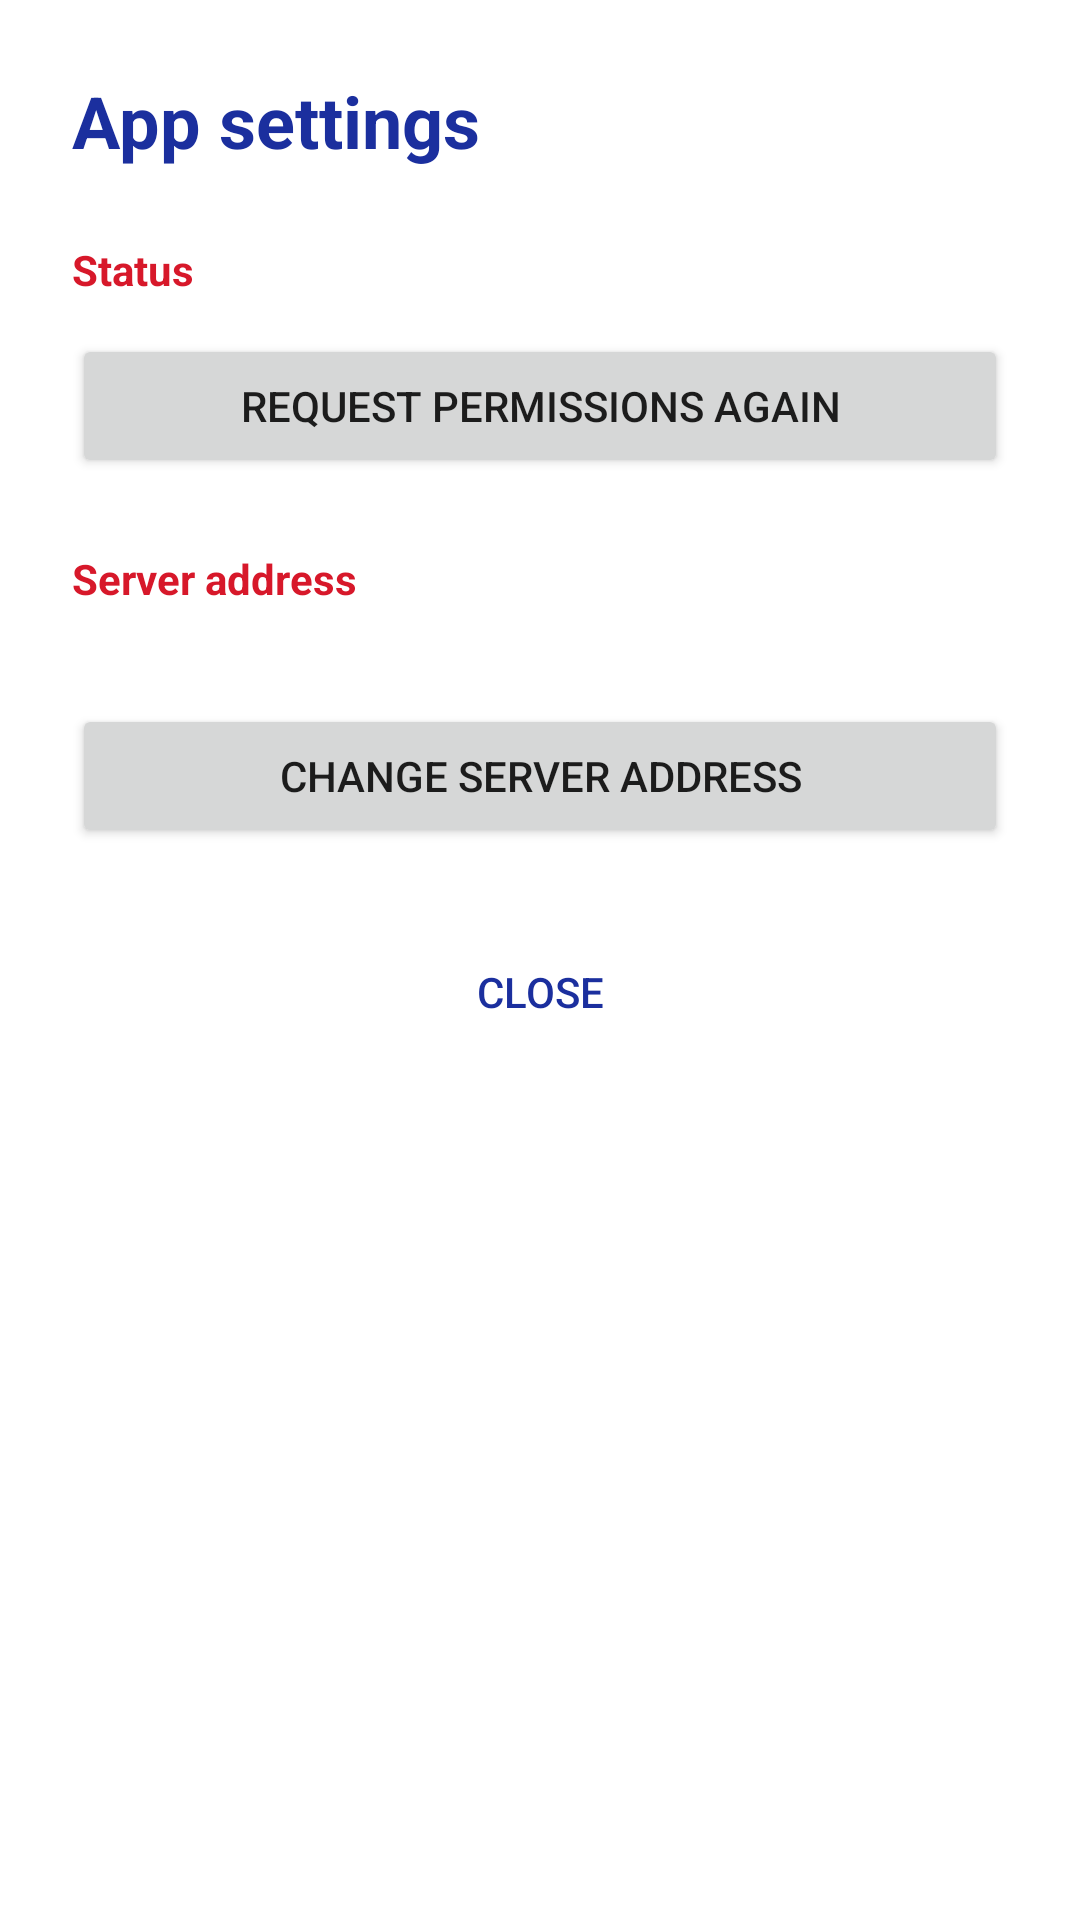

The Android layout XML behind this screen, and the referenced resources:
<!-- AndroidManifest.xml: application theme Theme.KtxDriver -->
<!-- res/layout/activity_settings.xml -->
<?xml version="1.0" encoding="utf-8"?>
<ScrollView xmlns:android="http://schemas.android.com/apk/res/android"
    android:layout_width="match_parent"
    android:layout_height="match_parent"
    android:background="@android:color/white"
    android:fitsSystemWindows="true">

    <LinearLayout
        android:layout_width="match_parent"
        android:layout_height="wrap_content"
        android:orientation="vertical"
        android:padding="24dp">

        <TextView
            android:layout_width="wrap_content"
            android:layout_height="wrap_content"
            android:text="@string/settings_title"
            android:textColor="@color/ktx_blue"
            android:textSize="24sp"
            android:textStyle="bold" />

        <TextView
            style="@style/SettingsSection"
            android:text="@string/settings_status" />

        <LinearLayout
            android:id="@+id/statusList"
            android:layout_width="match_parent"
            android:layout_height="wrap_content"
            android:orientation="vertical" />

        <Button
            android:id="@+id/permissionsButton"
            android:layout_width="match_parent"
            android:layout_height="wrap_content"
            android:layout_marginTop="8dp"
            android:text="@string/settings_permissions" />

        <TextView
            style="@style/SettingsSection"
            android:text="@string/settings_server" />

        <TextView
            android:id="@+id/serverUrl"
            android:layout_width="match_parent"
            android:layout_height="wrap_content"
            android:textIsSelectable="true"
            android:textSize="15sp" />

        <Button
            android:id="@+id/changeServerButton"
            android:layout_width="match_parent"
            android:layout_height="wrap_content"
            android:layout_marginTop="8dp"
            android:text="@string/settings_change_server" />

        <Button
            android:id="@+id/closeButton"
            style="?android:attr/borderlessButtonStyle"
            android:layout_width="match_parent"
            android:layout_height="wrap_content"
            android:layout_marginTop="24dp"
            android:text="@string/settings_close"
            android:textColor="@color/ktx_blue" />
    </LinearLayout>
</ScrollView>
<!-- resources referenced by this layout -->
<resources>
  <color name="ktx_blue">#1B2F9E</color>
  <string name="settings_change_server">Change server address</string>
  <string name="settings_close">Close</string>
  <string name="settings_permissions">Request permissions again</string>
  <string name="settings_server">Server address</string>
  <string name="settings_status">Status</string>
  <string name="settings_title">App settings</string>
  <style name="SettingsSection">
          <item name="android:layout_width">wrap_content</item>
          <item name="android:layout_height">wrap_content</item>
          <item name="android:layout_marginTop">24dp</item>
          <item name="android:layout_marginBottom">4dp</item>
          <item name="android:textColor">@color/ktx_red</item>
          <item name="android:textSize">14sp</item>
          <item name="android:textStyle">bold</item>
      </style>
  <style name="Theme.KtxDriver" parent="Theme.AppCompat.Light.NoActionBar">
          <item name="colorPrimary">@color/ktx_blue</item>
          <item name="colorPrimaryDark">@color/ktx_blue</item>
          <item name="colorAccent">@color/ktx_red</item>
      </style>
  <color name="ktx_red">#D7182A</color>
</resources>
